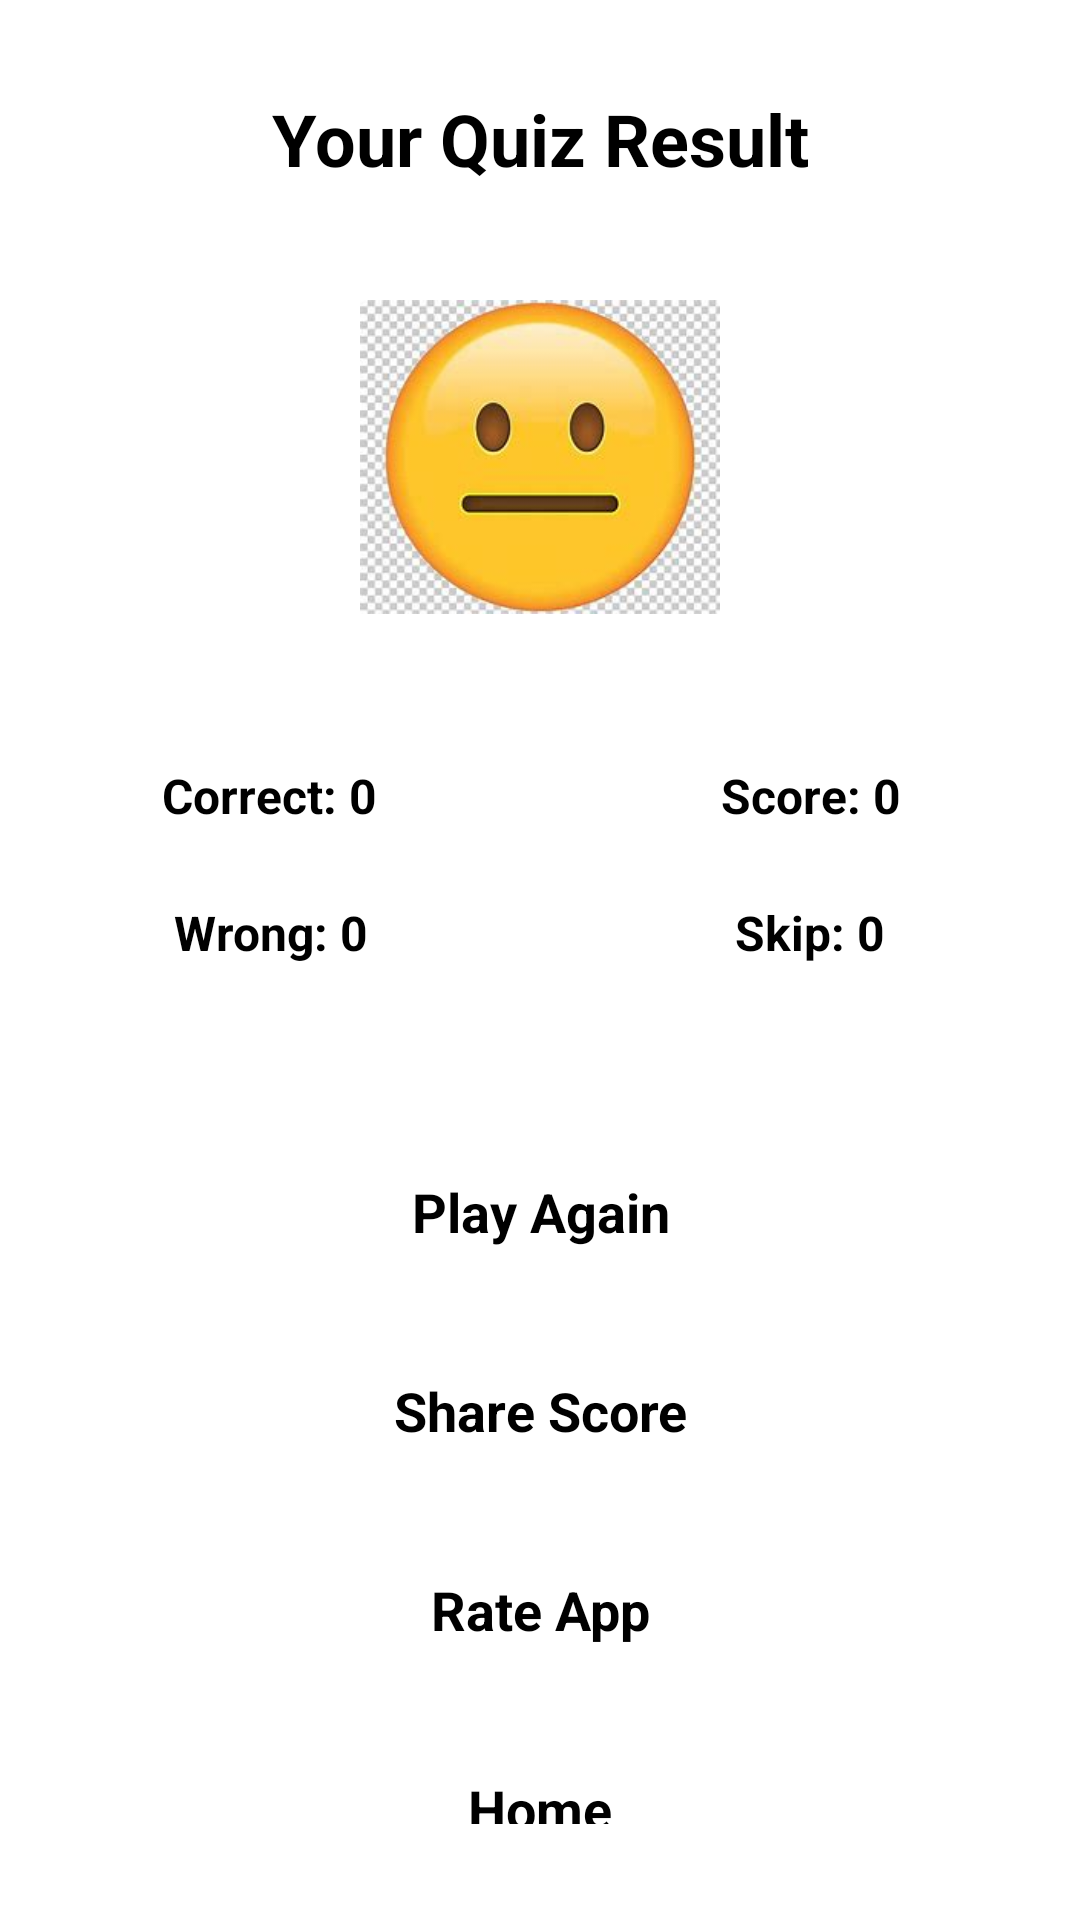

Reconstruct the res/layout file that produces this screen, plus the resources it refers to.
<!-- AndroidManifest.xml: application theme Theme.ClassTest -->
<!-- res/layout/activity_result.xml -->
<?xml version="1.0" encoding="utf-8"?>
<LinearLayout xmlns:android="http://schemas.android.com/apk/res/android"
    android:layout_width="match_parent"
    android:layout_height="match_parent"
    android:gravity="center"
    android:orientation="vertical">

    <TextView
        android:id="@+id/txt_result_title"
        android:layout_width="match_parent"
        android:layout_height="wrap_content"
        android:layout_marginTop="30dp"
        android:gravity="center"
        android:text="Your Quiz Result"
        android:textColor="@android:color/black"
        android:textSize="24sp"
        android:textStyle="bold" />

    <ImageView
        android:id="@+id/emoji_ReactionImg"
        android:layout_width="120dp"
        android:layout_height="120dp"
        android:layout_marginTop="30dp"
        android:src="@drawable/blank_face" />

    <LinearLayout
        android:layout_width="match_parent"
        android:layout_height="wrap_content"
        android:layout_marginTop="30dp"
        android:layout_marginBottom="16dp"
        android:background="@android:color/white"
        android:orientation="horizontal">

        <LinearLayout
            android:layout_width="0dp"
            android:layout_height="wrap_content"
            android:layout_gravity="center"
            android:layout_weight="1"
            android:gravity="center"
            android:orientation="vertical">

            <TextView
                android:id="@+id/right"
                android:layout_width="wrap_content"
                android:layout_height="wrap_content"
                android:gravity="center"
                android:padding="12dp"
                android:text="Correct: 0"
                android:textColor="@android:color/black"
                android:textSize="16sp"
                android:textStyle="bold" />

            <TextView
                android:id="@+id/wrong"
                android:layout_width="wrap_content"
                android:layout_height="wrap_content"
                android:gravity="center"
                android:padding="12dp"
                android:text="Wrong: 0"
                android:textColor="@android:color/black"
                android:textSize="16sp"
                android:textStyle="bold" />
        </LinearLayout>

        <LinearLayout
            android:layout_width="0dp"
            android:layout_height="wrap_content"
            android:layout_gravity="center"
            android:layout_weight="1"
            android:gravity="center"
            android:orientation="vertical">

            <TextView
                android:id="@+id/score"
                android:layout_width="wrap_content"
                android:layout_height="wrap_content"
                android:gravity="center"
                android:padding="12dp"
                android:text="Score: 0"
                android:textColor="@android:color/black"
                android:textSize="16sp"
                android:textStyle="bold" />

            <TextView
                android:id="@+id/skip"
                android:layout_width="wrap_content"
                android:layout_height="wrap_content"
                android:gravity="center"
                android:padding="12dp"
                android:text="Skip: 0"
                android:textColor="@android:color/black"
                android:textSize="16sp"
                android:textStyle="bold" />

        </LinearLayout>
    </LinearLayout>

    <LinearLayout
        android:layout_width="match_parent"
        android:layout_height="match_parent"
        android:layout_margin="16dp"
        android:gravity="bottom"
        android:orientation="vertical">

        <TextView
            android:id="@+id/playAgain"
            android:layout_width="match_parent"
            android:layout_height="wrap_content"
            android:layout_marginTop="10dp"
            android:gravity="center"
            android:padding="16sp"
            android:text="Play Again"
            android:textColor="@android:color/black"
            android:textSize="18sp"
            android:textStyle="bold" />

        <TextView
            android:layout_width="match_parent"
            android:layout_height="wrap_content"
            android:layout_marginTop="10dp"
            android:gravity="center"
            android:padding="16sp"
            android:text="Share Score"
            android:textColor="@android:color/black"
            android:textSize="18sp"
            android:textStyle="bold" />

        <TextView
            android:layout_width="match_parent"
            android:layout_height="wrap_content"
            android:layout_marginTop="10dp"
            android:gravity="center"
            android:padding="16sp"
            android:text="Rate App"
            android:textColor="@android:color/black"
            android:textSize="18sp"
            android:textStyle="bold" />

        <TextView
            android:layout_width="match_parent"
            android:layout_height="wrap_content"
            android:layout_marginTop="10dp"
            android:gravity="center"
            android:padding="16sp"
            android:text="Home"
            android:textColor="@android:color/black"
            android:textSize="18sp"
            android:textStyle="bold" />
    </LinearLayout>
</LinearLayout>
<!-- resources referenced by this layout -->
<resources>
  <!-- drawable blank_face: jpg bitmap (drawable, 9759 bytes) -->
  <style name="Theme.ClassTest" parent="Theme.MaterialComponents.DayNight.NoActionBar">
          
          <item name="colorPrimary">@color/purple_500</item>
          <item name="colorPrimaryVariant">@color/purple_700</item>
          <item name="colorOnPrimary">@color/white</item>
          
          <item name="colorSecondary">@color/teal_200</item>
          <item name="colorSecondaryVariant">@color/teal_700</item>
          <item name="colorOnSecondary">@color/black</item>
          
          <item name="android:statusBarColor" tools:targetApi="l">?attr/colorPrimaryVariant</item>
          
      </style>
  <!-- not gathered from this repository: default colours our renderer supplied (Android Studio template values) -->
  <color name="purple_500">#FF6200EE</color>
  <color name="purple_700">#FF3700B3</color>
  <color name="teal_200">#FF03DAC5</color>
  <color name="teal_700">#FF018786</color>
  <color name="black">#FF000000</color>
  <color name="white">#FFFFFFFF</color>
</resources>
